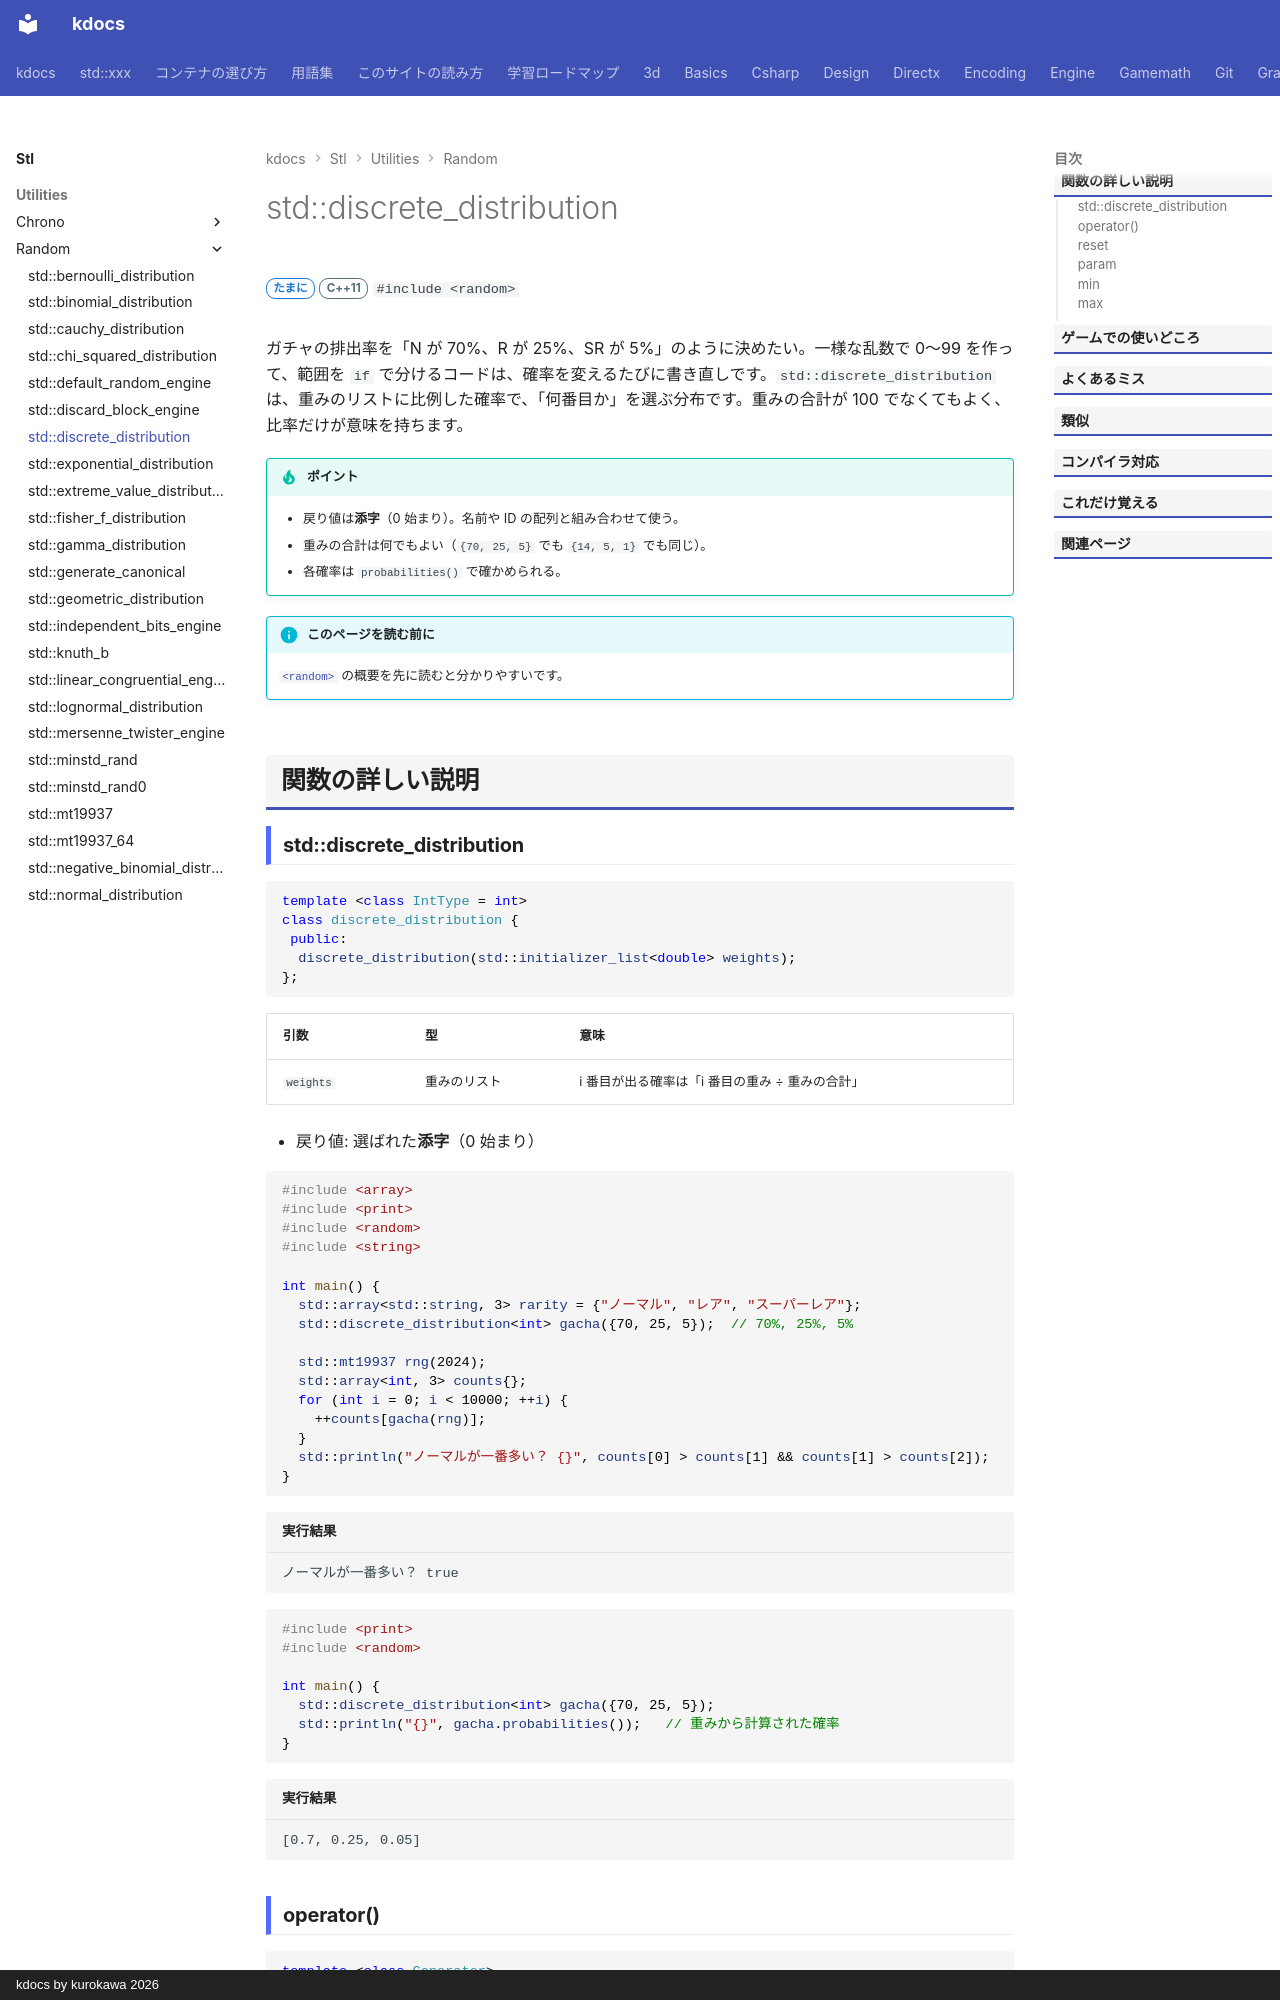

repository: qwzxdf/kdocs · page: stl/utilities/random/discrete_distribution/index.html · generator: mkdocs · copyright: kdocs by kurokawa 2026

---
title: std::discrete_distribution
summary: "重みに比例した確率で、添字を選ぶ（ガチャ・ドロップ抽選）。"
order: 13
group: 乱数の分布（std::xxx_distribution）
tags:
  - ユーティリティ
---

# std::discrete_distribution

<div class="page-badges" markdown>
<span class="rank rank-sometimes">たまに</span>
<span class="ver ver-11">C++11</span>
`#include <random>`
</div>

ガチャの排出率を「N が 70%、R が 25%、SR が 5%」のように決めたい。一様な乱数で 0〜99 を作って、範囲を `if` で分けるコードは、確率を変えるたびに書き直しです。`std::discrete_distribution` は、重みのリストに比例した確率で、「何番目か」を選ぶ分布です。重みの合計が 100 でなくてもよく、比率だけが意味を持ちます。

!!! tip "ポイント"
    - 戻り値は**添字**（0 始まり）。名前や ID の配列と組み合わせて使う。
    - 重みの合計は何でもよい（`{70, 25, 5}` でも `{14, 5, 1}` でも同じ）。
    - 各確率は `probabilities()` で確かめられる。

!!! info "このページを読む前に"
    [`<random>`](../random.md) の概要を先に読むと分かりやすいです。

## 関数の詳しい説明
